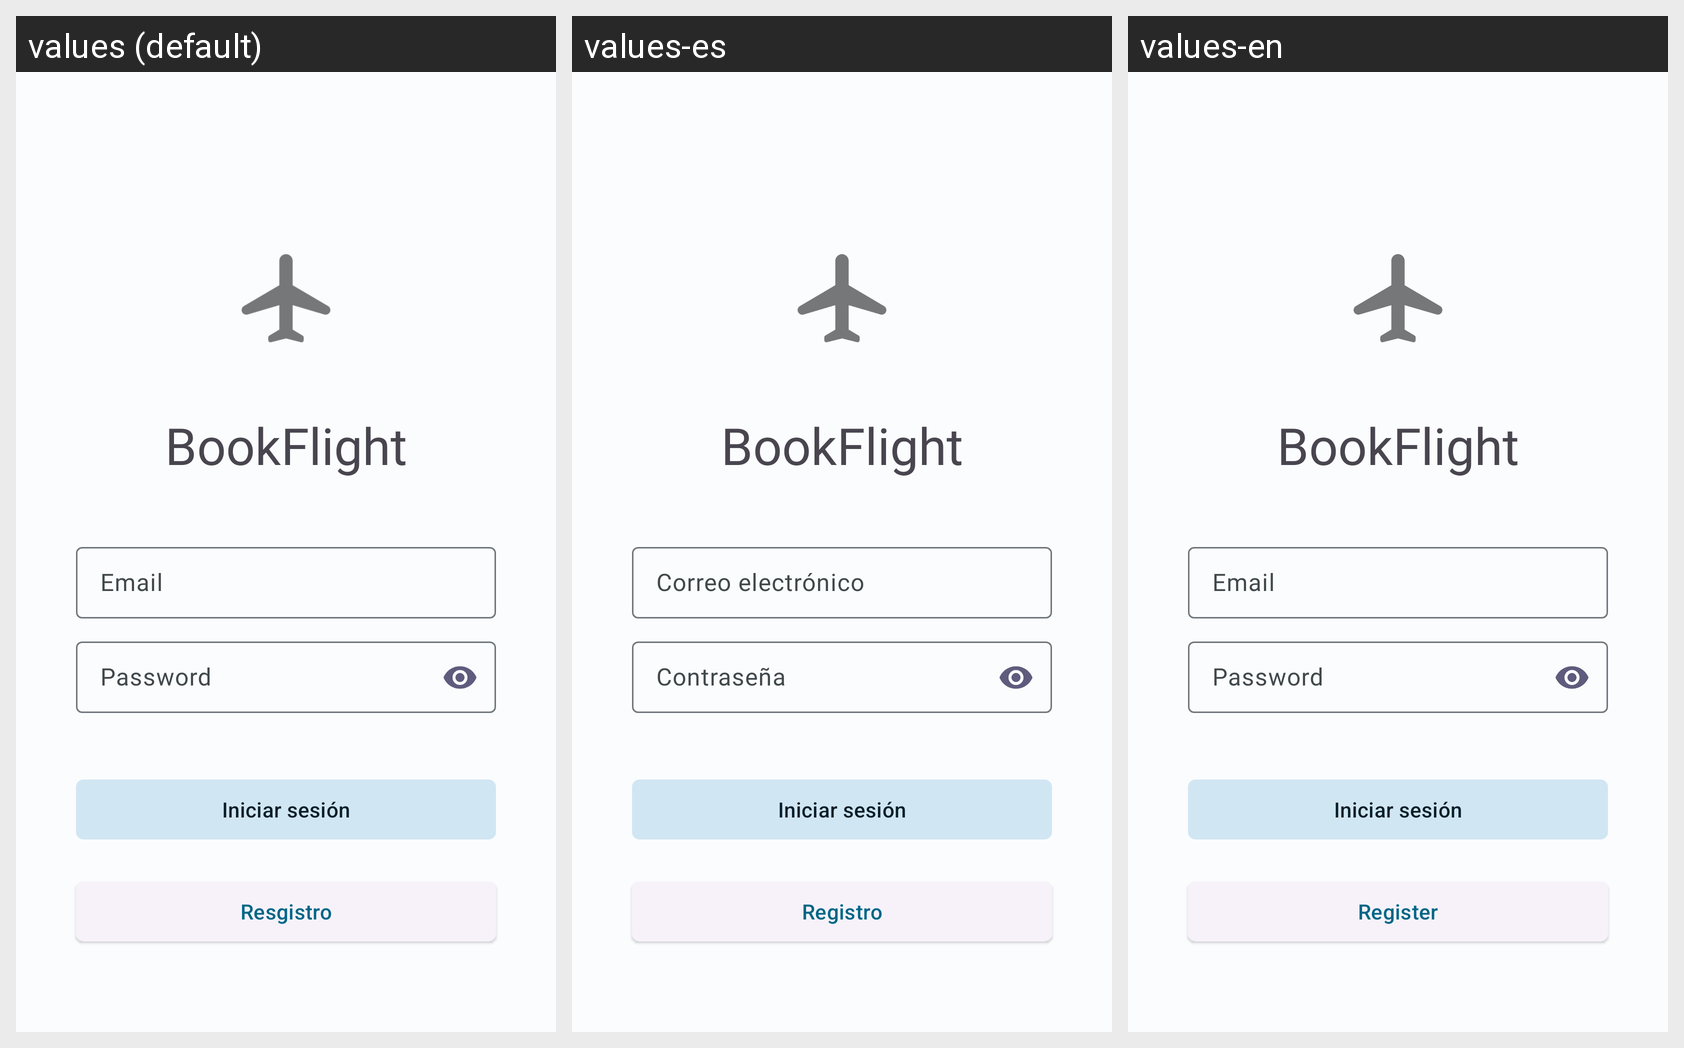

Here is an Android app screen in its default locale and in the app's own translations. Write out the translated-string differences for the strings that appear on this screen.
Android screen res/layout/activity_login.xml rendered under 3 locales, left to right: values (default), values-es, values-en. Device: Nexus 5 (rendered at 1080×1920; each locale shown at half size, 540×960, under a caption strip naming it); theme AppTheme.
Strings drawn on this screen, with the default value and each locale's value (text and hints the layout hard-codes, and strings that could not be matched under every locale, appear in the picture but are not listed):

app_name
  values: BookFlight
  values-es: BookFlight  [not translated; the default value is used]
  values-en: BookFlight  [not translated; the default value is used]

prompt_email
  values: Email
  values-es: Correo electrónico
  values-en: Email

prompt_password
  values: Password
  values-es: Contraseña
  values-en: Password

login
  values: Iniciar sesión
  values-es: Iniciar sesión  [not translated; the default value is used]
  values-en: Iniciar sesión  [not translated; the default value is used]

register
  values: Resgistro
  values-es: Registro
  values-en: Register
